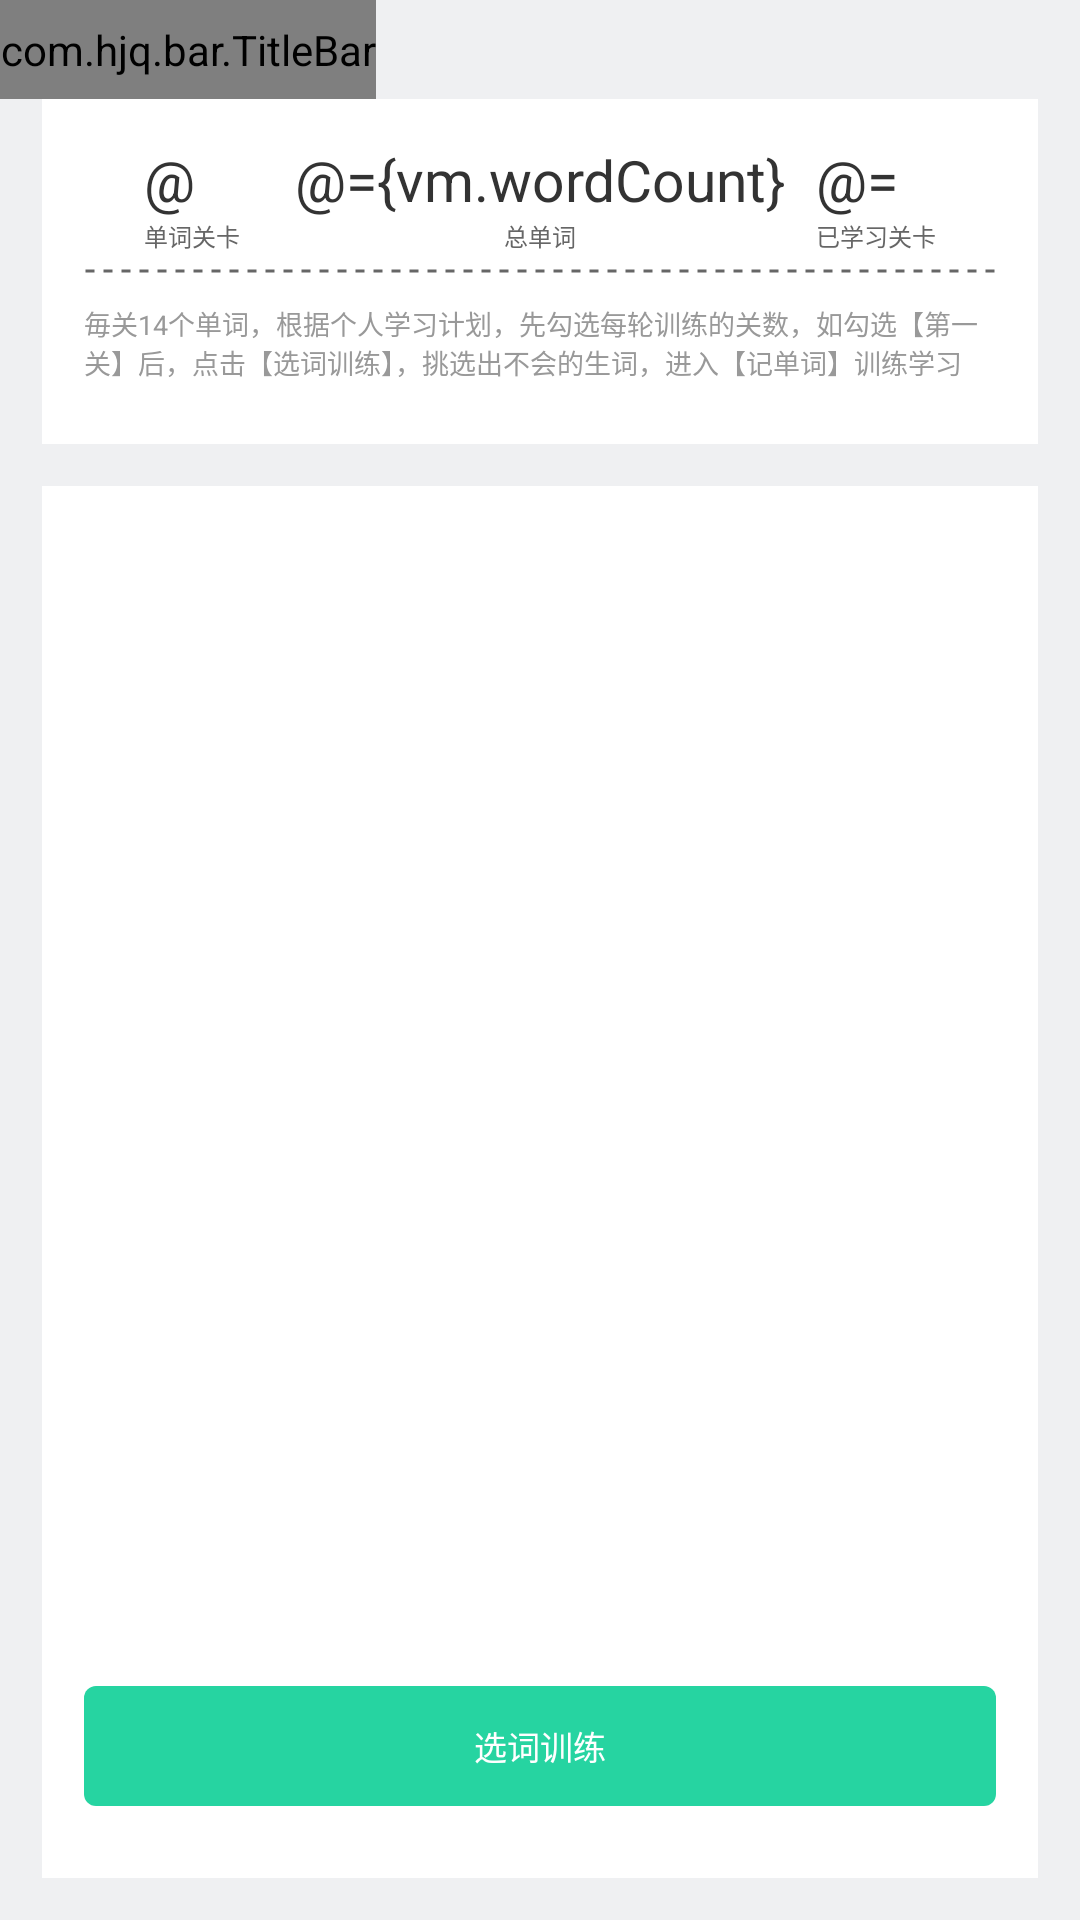

Android layout source for this screen:
<!-- AndroidManifest.xml: application theme AppTheme -->
<!-- res/layout/fragment_select_level.xml -->
<?xml version="1.0" encoding="utf-8"?>
<layout xmlns:android="http://schemas.android.com/apk/res/android"
    xmlns:app="http://schemas.android.com/apk/res-auto"
    xmlns:tools="http://schemas.android.com/tools">

    <data>
        <variable
            name="click"
            type="com.nyw.lune.ui.fragment.remember.SelectLevelFragment.ProxyClick" />

        <variable
            name="vm"
            type="com.nyw.lune.viewmodel.state.SelectLevelViewModel" />
    </data>

    <LinearLayout
        android:layout_width="match_parent"
        android:layout_height="match_parent"
        android:orientation="vertical">

        <include layout="@layout/include_toolbar" />

        <androidx.constraintlayout.widget.ConstraintLayout
            android:layout_width="match_parent"
            android:layout_height="@dimen/dp_115"
            android:layout_marginLeft="@dimen/dp_14"
            android:layout_marginRight="@dimen/dp_14"
            android:layout_marginBottom="@dimen/dp_14"
            android:background="@color/white"
            android:padding="@dimen/dp_14">

            <LinearLayout
                android:id="@+id/left_layout"
                android:layout_width="wrap_content"
                android:layout_height="wrap_content"
                android:layout_marginLeft="@dimen/dp_20"
                android:gravity="center"
                android:orientation="vertical"
                app:layout_constraintLeft_toLeftOf="parent"
                app:layout_constraintTop_toTopOf="parent">
                <LinearLayout
                    android:layout_width="match_parent"
                    android:layout_height="wrap_content"
                    android:orientation="horizontal">
                    <TextView
                        android:layout_width="wrap_content"
                        android:layout_height="wrap_content"
                        android:text="@={vm.totalLevel}"
                        android:textColor="@color/colorBlack333"
                        android:textSize="@dimen/sp_19" />
                    <TextView
                        android:layout_width="wrap_content"
                        android:layout_height="wrap_content"
                        android:text="关"
                        android:textColor="@color/colorBlack333"
                        android:textSize="@dimen/sp_8" />
                </LinearLayout>


                <TextView
                    android:layout_width="wrap_content"
                    android:layout_height="wrap_content"
                    android:text="单词关卡"
                    android:textColor="@color/colorBlack666"
                    android:textSize="8sp" />
            </LinearLayout>

            <LinearLayout
                android:id="@+id/center_layout"
                android:layout_width="wrap_content"
                android:layout_height="wrap_content"
                android:gravity="center"
                android:orientation="vertical"
                app:layout_constraintLeft_toLeftOf="parent"
                app:layout_constraintRight_toRightOf="parent"
                app:layout_constraintTop_toTopOf="parent">

                <TextView
                    android:layout_width="wrap_content"
                    android:layout_height="wrap_content"
                    android:text="@={vm.wordCount}"
                    android:textColor="@color/colorBlack333"
                    android:textSize="@dimen/sp_19" />

                <TextView
                    android:layout_width="wrap_content"
                    android:layout_height="wrap_content"
                    android:text="总单词"
                    android:textColor="@color/colorBlack666"
                    android:textSize="8sp" />
            </LinearLayout>

            <LinearLayout
                android:id="@+id/right_layout"
                android:layout_width="wrap_content"
                android:layout_height="wrap_content"
                android:layout_marginRight="@dimen/dp_20"
                android:gravity="center"
                android:orientation="vertical"
                app:layout_constraintRight_toRightOf="parent"
                app:layout_constraintTop_toTopOf="parent">

                <LinearLayout
                    android:layout_width="match_parent"
                    android:layout_height="wrap_content"
                    android:orientation="horizontal">
                    <TextView
                        android:layout_width="wrap_content"
                        android:layout_height="wrap_content"
                        android:text="@={vm.studyLevels}"
                        android:textColor="@color/colorBlack333"
                        android:textSize="@dimen/sp_19" />
                    <TextView
                        android:layout_width="wrap_content"
                        android:layout_height="wrap_content"
                        android:text="关"
                        android:textColor="@color/colorBlack333"
                        android:textSize="@dimen/sp_8" />
                </LinearLayout>

                <TextView
                    android:layout_width="wrap_content"
                    android:layout_height="wrap_content"
                    android:text="已学习关卡"
                    android:textColor="@color/colorBlack666"
                    android:textSize="@dimen/sp_8" />
            </LinearLayout>

            <View
                android:id="@+id/line"
                android:layout_width="match_parent"
                android:layout_height="@dimen/dp_2"
                android:layout_marginTop="@dimen/dp_5"
                android:background="@drawable/forget_line"
                app:layout_constraintTop_toBottomOf="@+id/left_layout" />

            <TextView
                android:layout_width="match_parent"
                android:layout_height="wrap_content"
                android:layout_marginTop="@dimen/dp_10"
                android:text="毎关14个单词，根据个人学习计划，先勾选每轮训练的关数，如勾选【第一关】后，点击【选词训练】，挑选出不会的生词，进入【记单词】训练学习"
                android:textColor="@color/colorBlack999"
                android:textSize="@dimen/sp_9"
                app:layout_constraintTop_toBottomOf="@+id/line" />
        </androidx.constraintlayout.widget.ConstraintLayout>

        <RelativeLayout
            android:layout_width="match_parent"
            android:layout_height="match_parent"
            android:layout_marginLeft="@dimen/dp_14"
            android:layout_marginRight="@dimen/dp_14"
            android:layout_marginBottom="@dimen/dp_14"
            android:background="@color/white"
            android:padding="@dimen/dp_14">

            <androidx.recyclerview.widget.RecyclerView
                android:id="@+id/level_recycle"
                android:layout_width="match_parent"
                android:layout_height="wrap_content"
                android:layout_above="@+id/submit"
                android:layout_alignParentTop="true"
                android:overScrollMode="never" />

            <TextView
                android:id="@+id/submit"
                android:layout_width="match_parent"
                android:layout_height="@dimen/dp_40"
                android:layout_alignParentBottom="true"
                android:layout_marginBottom="@dimen/dp_10"
                android:background="@drawable/button_selector_accent"
                android:gravity="center"
                android:text="@string/select_level"
                android:onClick="@{()->click.toSelectWord()}"
                android:textColor="@color/white"
                android:textSize="@dimen/sp_11" />
        </RelativeLayout>
    </LinearLayout>
</layout>
<!-- res/layout/include_toolbar.xml (included above) -->
<?xml version="1.0" encoding="utf-8"?>
<com.hjq.bar.TitleBar xmlns:android="http://schemas.android.com/apk/res/android"
    xmlns:app="http://schemas.android.com/apk/res-auto"
    android:id="@+id/toolbar"
    android:layout_width="wrap_content"
    android:layout_height="@dimen/dp_33"
    android:background="@color/colorEF"
    app:titleSize="@dimen/sp_9"
    app:lineVisible="false" />
<!-- resources referenced by this layout -->
<resources>
  <color name="colorBlack333">#333</color>
  <color name="colorBlack666">#666</color>
  <color name="colorBlack999">#999</color>
  <color name="colorEF">#EFF0F2</color>
  <color name="white">#FFFFFF</color>
  <dimen name="dp_10">10dp</dimen>
  <dimen name="dp_115">115dp</dimen>
  <dimen name="dp_14">14dp</dimen>
  <dimen name="dp_2">2dp</dimen>
  <dimen name="dp_20">20dp</dimen>
  <dimen name="dp_33">33dp</dimen>
  <dimen name="dp_40">40dp</dimen>
  <dimen name="dp_5">5dp</dimen>
  <dimen name="sp_11">11sp</dimen>
  <dimen name="sp_19">19sp</dimen>
  <dimen name="sp_8">8sp</dimen>
  <dimen name="sp_9">9sp</dimen>
  <!-- drawable button_selector_accent (drawable) -->
  <selector xmlns:android="http://schemas.android.com/apk/res/android">
      <item android:drawable="@drawable/btn_normal" android:state_enabled="false"/> 
      <item android:drawable="@drawable/btn_pressed_accent_ripple" android:state_enabled="true"/> 
  </selector>
  <!-- drawable forget_line (drawable) -->
  <?xml version="1.0" encoding="utf-8"?>
  <shape xmlns:android="http://schemas.android.com/apk/res/android"
      android:shape="line">
      <stroke
          android:dashGap="3dp"
          android:dashWidth="3dp"
          android:color="@color/colorBlack666"
          android:width="1dp"/>
      <size android:height="1dp"/>
  </shape>
  <string name="select_level">选词训练</string>
  <style name="AppTheme" parent="Theme.AppCompat.Light.NoActionBar">
          
          <item name="colorPrimary">@color/colorPrimary</item>
          <item name="colorPrimaryDark">@color/colorPrimaryDark</item>
          <item name="colorAccent">@color/colorAccent</item>
          <item name="android:windowBackground">@color/colorEF</item>
      </style>
  <!-- drawable btn_normal (drawable) -->
  <?xml version="1.0" encoding="utf-8"?>
  <shape xmlns:android="http://schemas.android.com/apk/res/android">
      <solid android:color="@color/backgrounGrey"></solid>
      <corners android:radius="@dimen/dp_8"/>
  </shape>
  <!-- drawable btn_pressed_accent_ripple (drawable) -->
  <?xml version="1.0" encoding="utf-8"?>
  <ripple xmlns:android="http://schemas.android.com/apk/res/android"
      android:color="@color/colorAAA">
  
      <item android:drawable="@drawable/btn_pressed_accent" />
  
  </ripple>
  <color name="colorPrimary">#4034B3</color>
  <color name="colorPrimaryDark">#4034B3</color>
  <color name="colorAccent">#26D4A1</color>
  <color name="backgrounGrey">#CCCCCC</color>
  <dimen name="dp_8">8dp</dimen>
  <color name="colorAAA">#AAAAAA</color>
  <!-- drawable btn_pressed_accent (drawable) -->
  <?xml version="1.0" encoding="utf-8"?>
  <shape xmlns:android="http://schemas.android.com/apk/res/android">
      <solid android:color="@color/colorAccent"></solid> 
      <corners android:radius="@dimen/dp_4"/>
  </shape>
  <dimen name="dp_4">4dp</dimen>
</resources>
